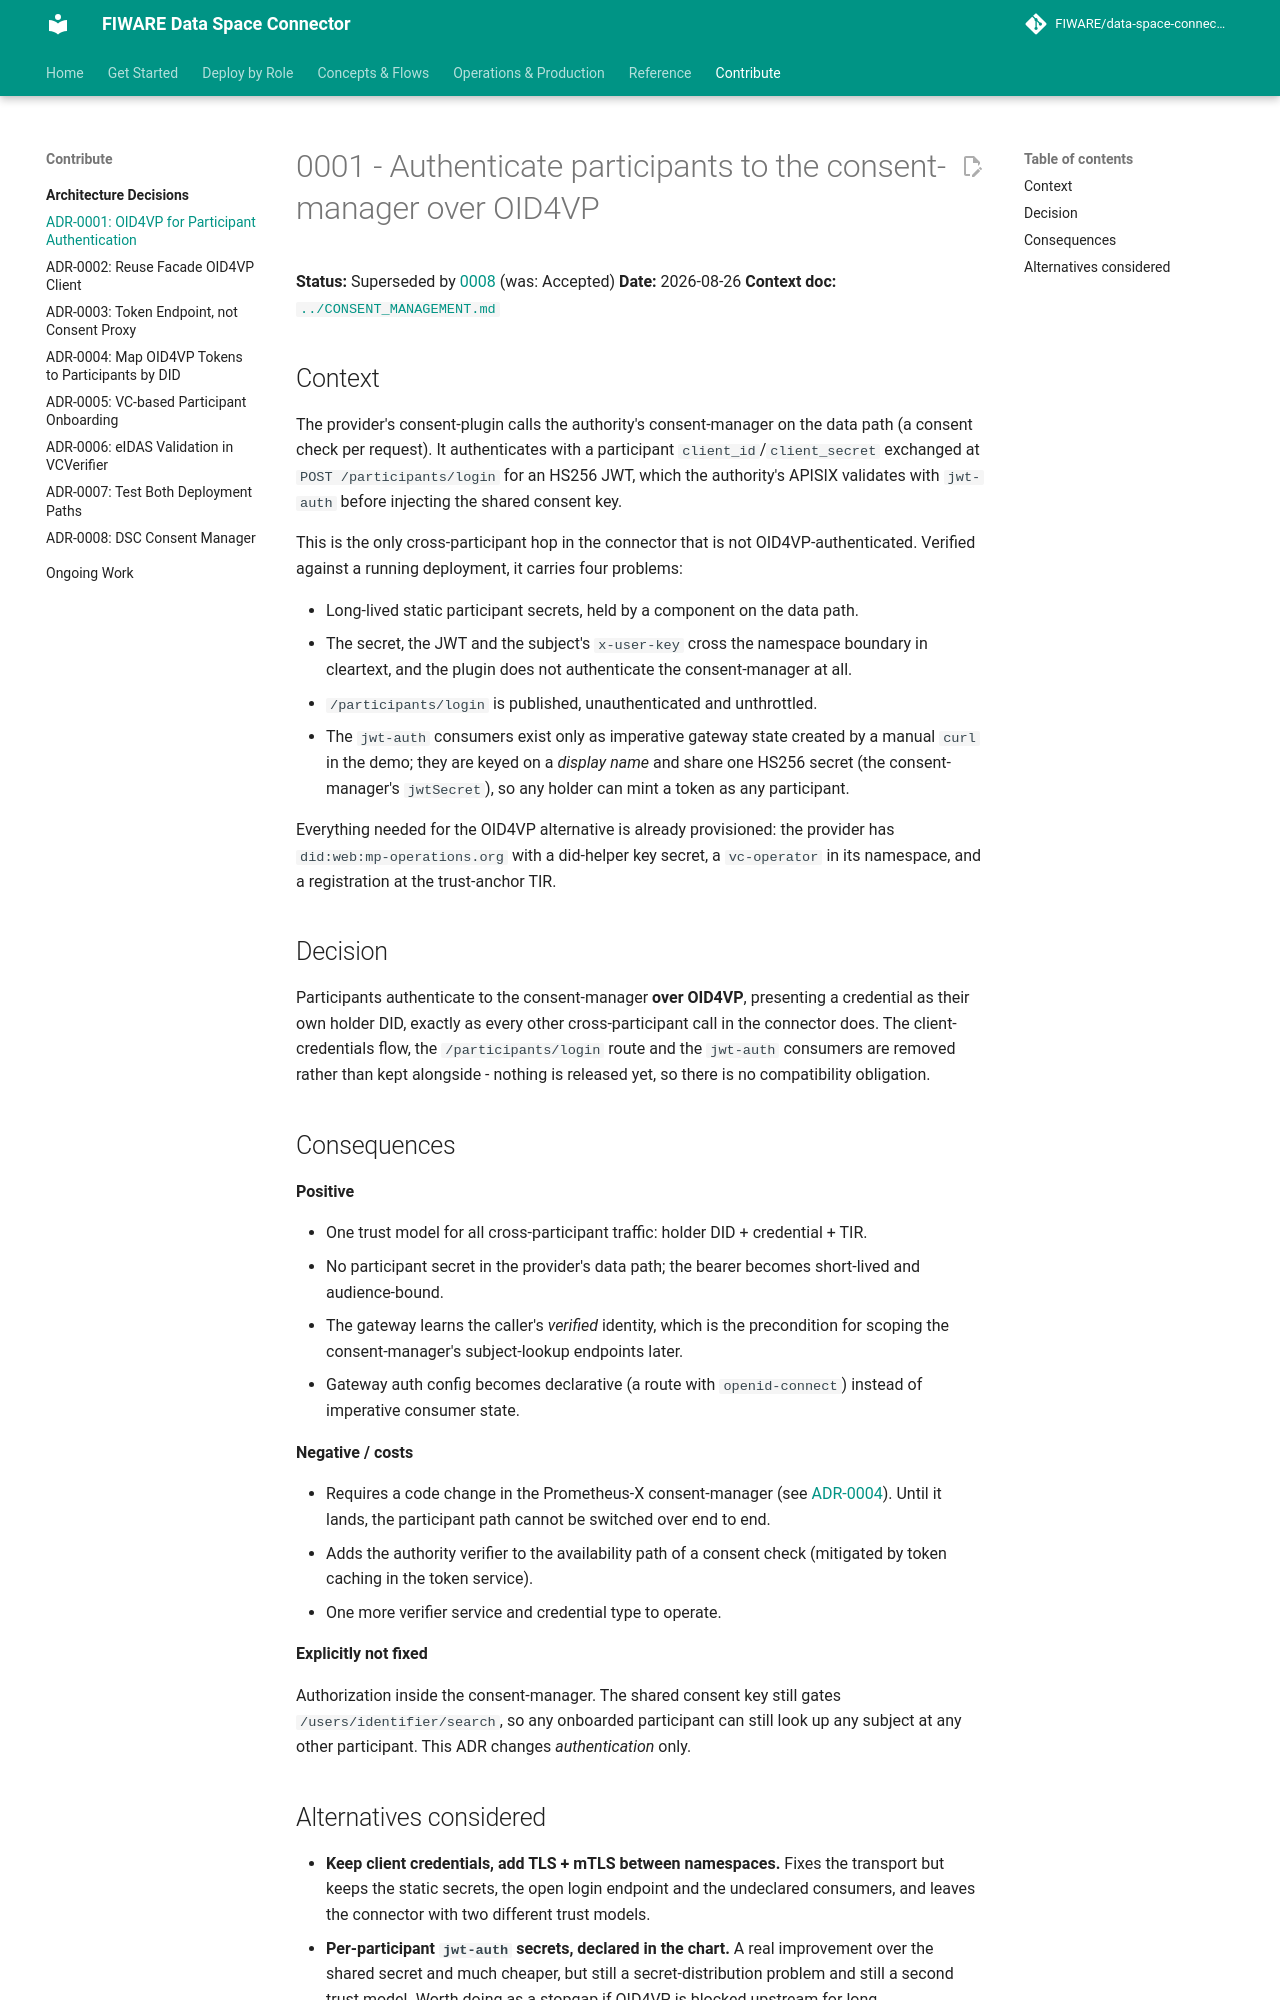

repository: FIWARE/data-space-connector · page: 11.48.7/adr/0001-oid4vp-for-participant-authentication/index.html · generator: mkdocs

# 0001 - Authenticate participants to the consent-manager over OID4VP

**Status:** Superseded by [0008](0008-dsc-consent-manager.md) (was: Accepted)
**Date:** 2026-08-26
**Context doc:** [`../CONSENT_MANAGEMENT.md`](../CONSENT_MANAGEMENT.md)

## Context

The provider's consent-plugin calls the authority's consent-manager on the data path (a consent
check per request). It authenticates with a participant `client_id`/`client_secret` exchanged at
`POST /participants/login` for an HS256 JWT, which the authority's APISIX validates with `jwt-auth`
before injecting the shared consent key.

This is the only cross-participant hop in the connector that is not OID4VP-authenticated. Verified
against a running deployment, it carries four problems:

- Long-lived static participant secrets, held by a component on the data path.
- The secret, the JWT and the subject's `x-user-key` cross the namespace boundary in cleartext, and
  the plugin does not authenticate the consent-manager at all.
- `/participants/login` is published, unauthenticated and unthrottled.
- The `jwt-auth` consumers exist only as imperative gateway state created by a manual `curl` in the
  demo; they are keyed on a *display name* and share one HS256 secret (the consent-manager's
  `jwtSecret`), so any holder can mint a token as any participant.

Everything needed for the OID4VP alternative is already provisioned: the provider has
`did:web:mp-operations.org` with a did-helper key secret, a `vc-operator` in its namespace, and a
registration at the trust-anchor TIR.

## Decision

Participants authenticate to the consent-manager **over OID4VP**, presenting a credential as their
own holder DID, exactly as every other cross-participant call in the connector does. The
client-credentials flow, the `/participants/login` route and the `jwt-auth` consumers are removed
rather than kept alongside - nothing is released yet, so there is no compatibility obligation.

## Consequences

**Positive**

- One trust model for all cross-participant traffic: holder DID + credential + TIR.
- No participant secret in the provider's data path; the bearer becomes short-lived and
  audience-bound.
- The gateway learns the caller's *verified* identity, which is the precondition for scoping the
  consent-manager's subject-lookup endpoints later.
- Gateway auth config becomes declarative (a route with `openid-connect`) instead of imperative
  consumer state.

**Negative / costs**

- Requires a code change in the Prometheus-X consent-manager (see
  [ADR-0004](0004-map-oid4vp-tokens-to-participants-by-did.md)). Until it lands, the participant
  path cannot be switched over end to end.
- Adds the authority verifier to the availability path of a consent check (mitigated by token
  caching in the token service).
- One more verifier service and credential type to operate.

**Explicitly not fixed**

Authorization inside the consent-manager. The shared consent key still gates
`/users/identifier/search`, so any onboarded participant can still look up any subject at any other
participant. This ADR changes *authentication* only.
